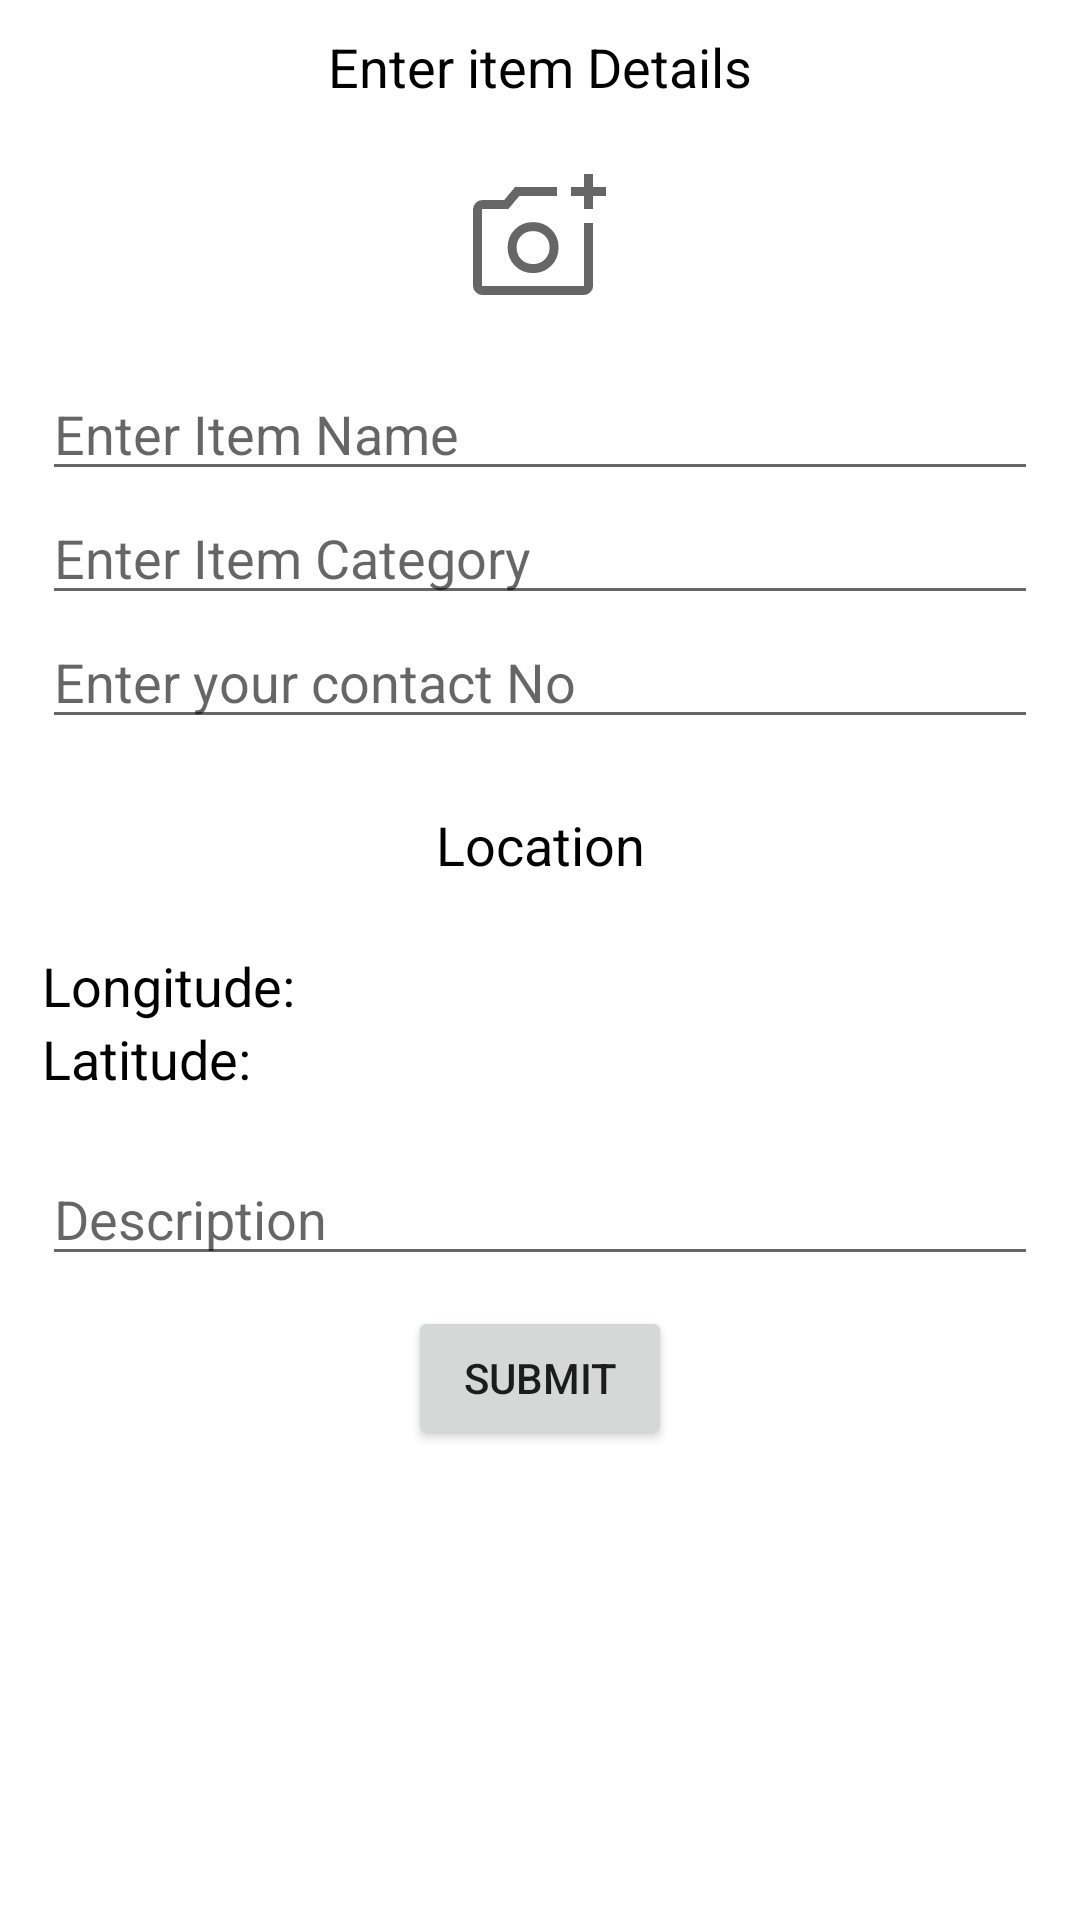

Produce the Android XML layout that renders to this screen, including the resource entries it uses.
<!-- AndroidManifest.xml: application theme Theme.UniversityProject -->
<!-- res/layout/activity_add_found.xml -->
<?xml version="1.0" encoding="utf-8"?>
<androidx.core.widget.NestedScrollView xmlns:android="http://schemas.android.com/apk/res/android"
    xmlns:app="http://schemas.android.com/apk/res-auto"
    xmlns:tools="http://schemas.android.com/tools"
    android:layout_width="match_parent"
    android:layout_height="match_parent">
<LinearLayout
    android:layout_width="match_parent"
    android:layout_height="match_parent"
    android:orientation="vertical"
    android:id="@+id/rootLayout"
    tools:context=".AddFoundItemActivity">

    <TextView
        android:layout_width="match_parent"
        android:layout_height="wrap_content"
        android:text="Enter item Details"
        android:textSize="18dp"
        android:layout_marginTop="10dp"
        android:gravity="center"
        android:textColor="@color/black"/>

<LinearLayout
    android:id="@+id/layout1"
    android:layout_width="match_parent"
    android:layout_height="wrap_content"
    android:orientation="vertical"
    android:layout_marginTop="20dp"
    android:gravity="center">

    <ImageView
        android:id="@+id/image"
        android:layout_width="wrap_content"
        android:layout_height="wrap_content"
        android:src="@drawable/add_image"
        android:layout_toRightOf="@id/et_itemName"/>

    <EditText
        android:id="@+id/et_itemName"
        android:layout_width="332dp"
        android:layout_height="wrap_content"
        android:hint="Enter Item Name"
        android:layout_marginTop="20dp"
        android:maxLength="10"
        android:inputType="text"/>

    <EditText
        android:id="@+id/et_itemCategory"
        android:layout_width="332dp"
        android:layout_height="wrap_content"
        android:hint="Enter Item Category"
        android:maxLength="20"
        android:inputType="text"/>

    <EditText
        android:id="@+id/et_ContactNo"
        android:layout_width="332dp"
        android:layout_height="wrap_content"
        android:hint="Enter your contact No"
        android:maxLength="10"
        android:inputType="text"/>

    <androidx.constraintlayout.widget.ConstraintLayout
        android:id="@+id/relativeLayout"
        android:layout_width="332dp"
        android:layout_height="wrap_content"
        android:layout_gravity="center"
        android:gravity="center"
        android:layout_margin="20dp"
        android:orientation="horizontal">

        <TextView
            android:id="@+id/tv_location"
            android:layout_width="wrap_content"
            android:layout_height="wrap_content"
            android:layout_gravity="center"
            android:gravity="center"
            android:text="Location"
            android:textColor="@color/black"
            android:textSize="18dp"
            app:layout_constraintBottom_toBottomOf="parent"
            app:layout_constraintEnd_toEndOf="parent"
            app:layout_constraintStart_toStartOf="parent"
            app:layout_constraintTop_toTopOf="parent" />

        <ImageView
            android:id="@+id/get_location"
            android:layout_width="wrap_content"
            android:layout_height="30dp"
            android:layout_toRightOf="@id/tv_location"
            android:src="@drawable/add_location"
            app:layout_constraintBottom_toBottomOf="parent"
            app:layout_constraintEnd_toEndOf="parent"
            app:layout_constraintHorizontal_bias="1.0"
            app:layout_constraintStart_toStartOf="parent"
            app:layout_constraintTop_toTopOf="parent" />
    </androidx.constraintlayout.widget.ConstraintLayout>


    <LinearLayout
        android:layout_width="332dp"
        android:layout_height="wrap_content"
        android:orientation="horizontal"
        android:layout_gravity="center"
        android:gravity="center">
    <TextView
        android:layout_width="wrap_content"
        android:layout_height="wrap_content"
        android:layout_gravity="center"
        android:gravity="left"
        android:text="Longitude: "
        android:textSize="18sp"
        android:textColor="@color/black" />
        <TextView
            android:id="@+id/tv_longitude"
            android:layout_width="match_parent"
            android:layout_height="match_parent"
            android:layout_weight="1"
            android:textSize="18sp"/>

    </LinearLayout>
    <LinearLayout
        android:layout_width="332dp"
        android:layout_height="wrap_content"
        android:orientation="horizontal"
        android:layout_gravity="center"
        android:gravity="center">
        <TextView

            android:layout_width="wrap_content"
            android:layout_height="wrap_content"
            android:layout_gravity="center"
            android:gravity="left"
            android:text="Latitude: "
            android:textSize="18sp"
            android:textColor="@color/black" />
        <TextView
            android:id="@+id/tv_latitude"
            android:layout_width="match_parent"
            android:layout_height="match_parent"
            android:textSize="18sp"/>

    </LinearLayout>


    <TextView
        android:id="@+id/tv_area"
        android:layout_width="332dp"
        android:layout_height="wrap_content"
        android:ems="10"
        android:gravity="start|top" />


    <EditText
        android:id="@+id/et_description"
        android:layout_width="332dp"
        android:layout_height="wrap_content"
        android:ems="10"
        android:hint="Description"
        android:gravity="start|top"
        android:inputType="textMultiLine" />

    <Button
        android:id="@+id/btn_submit"
        android:layout_width="wrap_content"
        android:layout_height="wrap_content"
        android:text="Submit"
        android:layout_marginTop="10dp"/>

</LinearLayout>

</LinearLayout>
</androidx.core.widget.NestedScrollView>
<!-- resources referenced by this layout -->
<resources>
  <!-- drawable add_image (drawable) -->
  <vector xmlns:android="http://schemas.android.com/apk/res/android"
      android:width="48dp"
      android:height="48dp"
      android:viewportWidth="48"
      android:viewportHeight="48"
      android:tint="?attr/colorControlNormal">
    <path
        android:fillColor="@android:color/white"
        android:pathData="M38.65,15.3V11H34.35V8H38.65V3.65H41.65V8H46V11H41.65V15.3ZM4.7,44Q3.5,44 2.6,43.1Q1.7,42.2 1.7,41V15.35Q1.7,14.2 2.6,13.275Q3.5,12.35 4.7,12.35H12.05L15.7,8H29.7V11H17.1L13.45,15.35H4.7Q4.7,15.35 4.7,15.35Q4.7,15.35 4.7,15.35V41Q4.7,41 4.7,41Q4.7,41 4.7,41H38.7Q38.7,41 38.7,41Q38.7,41 38.7,41V20H41.7V41Q41.7,42.2 40.775,43.1Q39.85,44 38.7,44ZM21.7,36.7Q25.3,36.7 27.75,34.25Q30.2,31.8 30.2,28.15Q30.2,24.55 27.75,22.125Q25.3,19.7 21.7,19.7Q18.05,19.7 15.625,22.125Q13.2,24.55 13.2,28.15Q13.2,31.8 15.625,34.25Q18.05,36.7 21.7,36.7ZM21.7,33.7Q19.3,33.7 17.75,32.125Q16.2,30.55 16.2,28.15Q16.2,25.8 17.75,24.25Q19.3,22.7 21.7,22.7Q24.05,22.7 25.625,24.25Q27.2,25.8 27.2,28.15Q27.2,30.55 25.625,32.125Q24.05,33.7 21.7,33.7ZM21.7,28.2Q21.7,28.2 21.7,28.2Q21.7,28.2 21.7,28.2Q21.7,28.2 21.7,28.2Q21.7,28.2 21.7,28.2Q21.7,28.2 21.7,28.2Q21.7,28.2 21.7,28.2Z"/>
  </vector>
  <style name="Theme.UniversityProject" parent="Theme.MaterialComponents.DayNight.DarkActionBar">
          
          <item name="colorPrimary">@color/purple_500</item>
          <item name="colorPrimaryVariant">@color/purple_700</item>
          <item name="colorOnPrimary">@color/white</item>
          
          <item name="colorSecondary">@color/teal_200</item>
          <item name="colorSecondaryVariant">@color/teal_700</item>
          <item name="colorOnSecondary">@color/black</item>
          
          <item name="android:statusBarColor" tools:targetApi="l">?attr/colorPrimaryVariant</item>
          
      </style>
  <!-- not gathered from this repository: default colours our renderer supplied (Android Studio template values) -->
  <color name="purple_500">#FF6200EE</color>
  <color name="purple_700">#FF3700B3</color>
  <color name="teal_200">#FF03DAC5</color>
  <color name="teal_700">#FF018786</color>
  <color name="black">#FF000000</color>
  <color name="white">#FFFFFFFF</color>
</resources>
